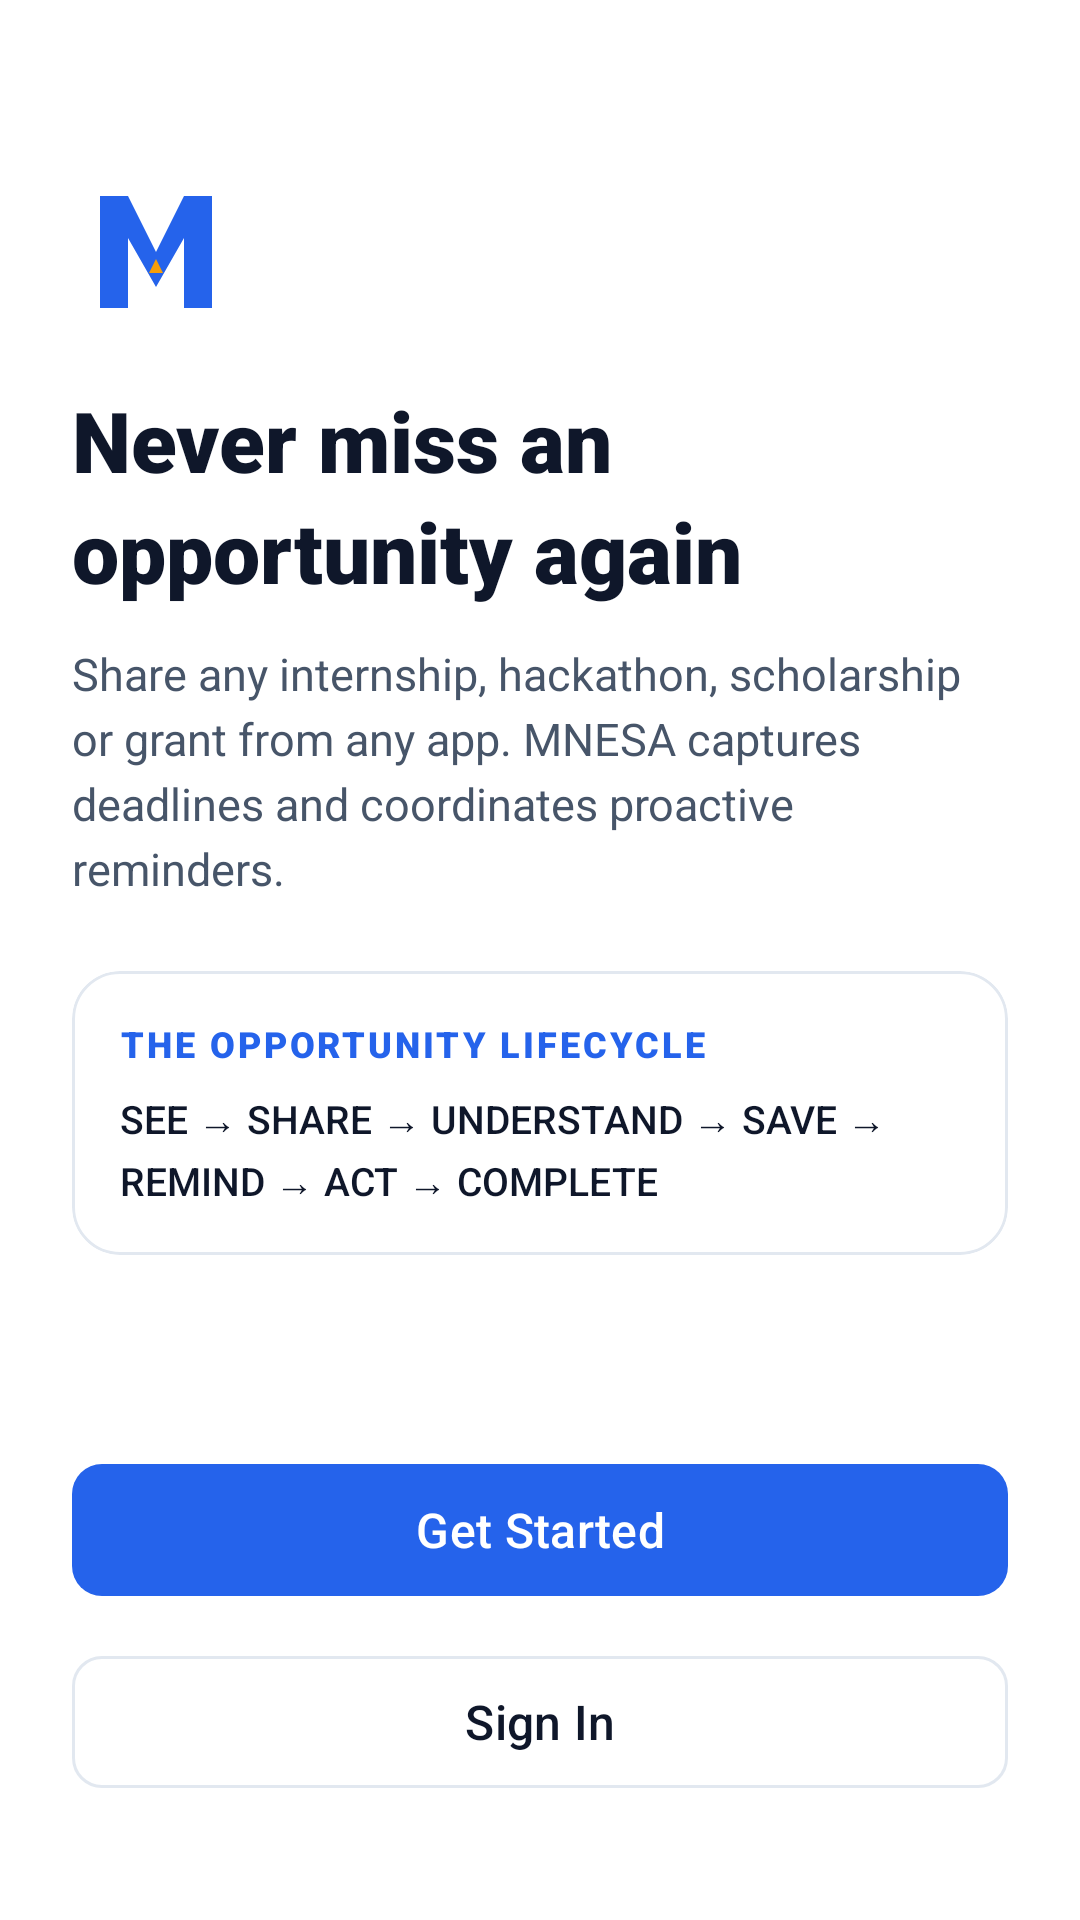

Reconstruct the res/layout file that produces this screen, plus the resources it refers to.
<!-- AndroidManifest.xml: application theme Theme.Mnesa -->
<!-- res/layout/activity_welcome.xml -->
<?xml version="1.0" encoding="utf-8"?>
<androidx.constraintlayout.widget.ConstraintLayout
    xmlns:android="http://schemas.android.com/apk/res/android"
    xmlns:app="http://schemas.android.com/apk/res-auto"
    android:layout_width="match_parent"
    android:layout_height="match_parent"
    android:background="@color/mnesa_background"
    android:padding="@dimen/mnesa_space_6">

    
    <LinearLayout
        android:id="@+id/headerLayout"
        android:layout_width="match_parent"
        android:layout_height="wrap_content"
        android:orientation="vertical"
        android:layout_marginTop="@dimen/mnesa_space_8"
        app:layout_constraintTop_toTopOf="parent"
        app:layout_constraintStart_toStartOf="parent"
        app:layout_constraintEnd_toEndOf="parent">

        <ImageView
            android:layout_width="56dp"
            android:layout_height="56dp"
            android:src="@drawable/ic_mnesa_logo"
            android:contentDescription="@string/app_name" />

        <TextView
            android:layout_width="wrap_content"
            android:layout_height="wrap_content"
            android:layout_marginTop="@dimen/mnesa_space_4"
            android:text="@string/welcome_headline"
            android:textColor="@color/mnesa_text_primary"
            android:textSize="28sp"
            android:fontFamily="sans-serif-black"
            android:lineSpacingExtra="4dp" />

        <TextView
            android:layout_width="wrap_content"
            android:layout_height="wrap_content"
            android:layout_marginTop="@dimen/mnesa_space_3"
            android:text="@string/welcome_subtext"
            android:textColor="@color/mnesa_text_secondary"
            android:textSize="15sp"
            android:lineSpacingExtra="4dp" />
    </LinearLayout>

    
    <com.google.android.material.card.MaterialCardView
        android:id="@+id/cardLifecycle"
        android:layout_width="match_parent"
        android:layout_height="wrap_content"
        android:layout_marginTop="@dimen/mnesa_space_6"
        app:cardBackgroundColor="@color/mnesa_surface"
        app:cardCornerRadius="@dimen/mnesa_radius_lg"
        app:strokeColor="@color/mnesa_border"
        app:strokeWidth="1dp"
        app:layout_constraintTop_toBottomOf="@id/headerLayout"
        app:layout_constraintStart_toStartOf="parent"
        app:layout_constraintEnd_toEndOf="parent">

        <LinearLayout
            android:layout_width="match_parent"
            android:layout_height="wrap_content"
            android:orientation="vertical"
            android:padding="@dimen/mnesa_space_4">

            <TextView
                android:layout_width="wrap_content"
                android:layout_height="wrap_content"
                android:text="THE OPPORTUNITY LIFECYCLE"
                android:textColor="@color/mnesa_primary"
                android:textSize="12sp"
                android:fontFamily="sans-serif-black"
                android:letterSpacing="0.08" />

            <TextView
                android:layout_width="wrap_content"
                android:layout_height="wrap_content"
                android:layout_marginTop="@dimen/mnesa_space_2"
                android:text="SEE → SHARE → UNDERSTAND → SAVE → REMIND → ACT → COMPLETE"
                android:textColor="@color/mnesa_text_primary"
                android:textSize="13sp"
                android:fontFamily="sans-serif-medium"
                android:lineSpacingExtra="3dp" />
        </LinearLayout>
    </com.google.android.material.card.MaterialCardView>

    
    <LinearLayout
        android:id="@+id/actionsLayout"
        android:layout_width="match_parent"
        android:layout_height="wrap_content"
        android:orientation="vertical"
        android:layout_marginBottom="@dimen/mnesa_space_4"
        app:layout_constraintBottom_toBottomOf="parent"
        app:layout_constraintStart_toStartOf="parent"
        app:layout_constraintEnd_toEndOf="parent">

        <com.google.android.material.button.MaterialButton
            android:id="@+id/btnGetStarted"
            android:layout_width="match_parent"
            android:layout_height="52dp"
            android:text="@string/action_get_started"
            android:textColor="@color/mnesa_white"
            android:textSize="16sp"
            android:fontFamily="sans-serif-medium"
            app:backgroundTint="@color/mnesa_primary"
            app:cornerRadius="@dimen/mnesa_radius_md" />

        <com.google.android.material.button.MaterialButton
            android:id="@+id/btnSignIn"
            style="@style/Widget.Material3.Button.OutlinedButton"
            android:layout_width="match_parent"
            android:layout_height="52dp"
            android:layout_marginTop="@dimen/mnesa_space_3"
            android:text="@string/action_sign_in"
            android:textColor="@color/mnesa_text_primary"
            android:textSize="16sp"
            android:fontFamily="sans-serif-medium"
            app:strokeColor="@color/mnesa_border"
            app:cornerRadius="@dimen/mnesa_radius_md" />
    </LinearLayout>

</androidx.constraintlayout.widget.ConstraintLayout>
<!-- resources referenced by this layout -->
<resources>
  <color name="mnesa_background">#FFFFFF</color>
  <color name="mnesa_border">#E2E8F0</color>
  <color name="mnesa_primary">#2563EB</color>
  <color name="mnesa_surface">#FFFFFF</color>
  <color name="mnesa_text_primary">#0F172A</color>
  <color name="mnesa_text_secondary">#475569</color>
  <color name="mnesa_white">#FFFFFF</color>
  <dimen name="mnesa_radius_lg">16dp</dimen>
  <dimen name="mnesa_radius_md">10dp</dimen>
  <dimen name="mnesa_space_2">8dp</dimen>
  <dimen name="mnesa_space_3">12dp</dimen>
  <dimen name="mnesa_space_4">16dp</dimen>
  <dimen name="mnesa_space_6">24dp</dimen>
  <dimen name="mnesa_space_8">32dp</dimen>
  <!-- drawable ic_mnesa_logo (drawable) -->
  <vector xmlns:android="http://schemas.android.com/apk/res/android"
      android:width="48dp"
      android:height="48dp"
      android:viewportWidth="48"
      android:viewportHeight="48">
      
      <path
          android:fillColor="@color/mnesa_primary"
          android:pathData="M8,40 L8,8 L16,8 L24,24 L32,8 L40,8 L40,40 L32,40 L32,20 L24,34 L16,20 L16,40 Z" />
      <path
          android:fillColor="@color/mnesa_urgency_warning"
          android:pathData="M24,26 L26,30 L22,30 Z" />
  </vector>
  <string name="action_get_started">Get Started</string>
  <string name="action_sign_in">Sign In</string>
  <string name="app_name">MNESA</string>
  <string name="welcome_headline">Never miss an opportunity again</string>
  <string name="welcome_subtext">Share any internship, hackathon, scholarship or grant from any app. MNESA captures deadlines and coordinates proactive reminders.</string>
  <style name="Theme.Mnesa" parent="Theme.Material3.DayNight.NoActionBar">
          
          <item name="colorPrimary">@color/mnesa_primary</item>
          <item name="colorOnPrimary">@color/mnesa_on_primary</item>
          <item name="colorSecondary">@color/mnesa_urgency_warning</item>
          <item name="android:colorBackground">@color/mnesa_background</item>
          <item name="colorSurface">@color/mnesa_surface</item>
  
          
          <item name="android:statusBarColor">@color/mnesa_background</item>
          <item name="android:windowLightStatusBar">true</item>
          <item name="android:navigationBarColor">@color/mnesa_background</item>
          <item name="android:windowLightNavigationBar">true</item>
      </style>
  <color name="mnesa_urgency_warning">#F59E0B</color>
  <color name="mnesa_on_primary">#FFFFFF</color>
</resources>
